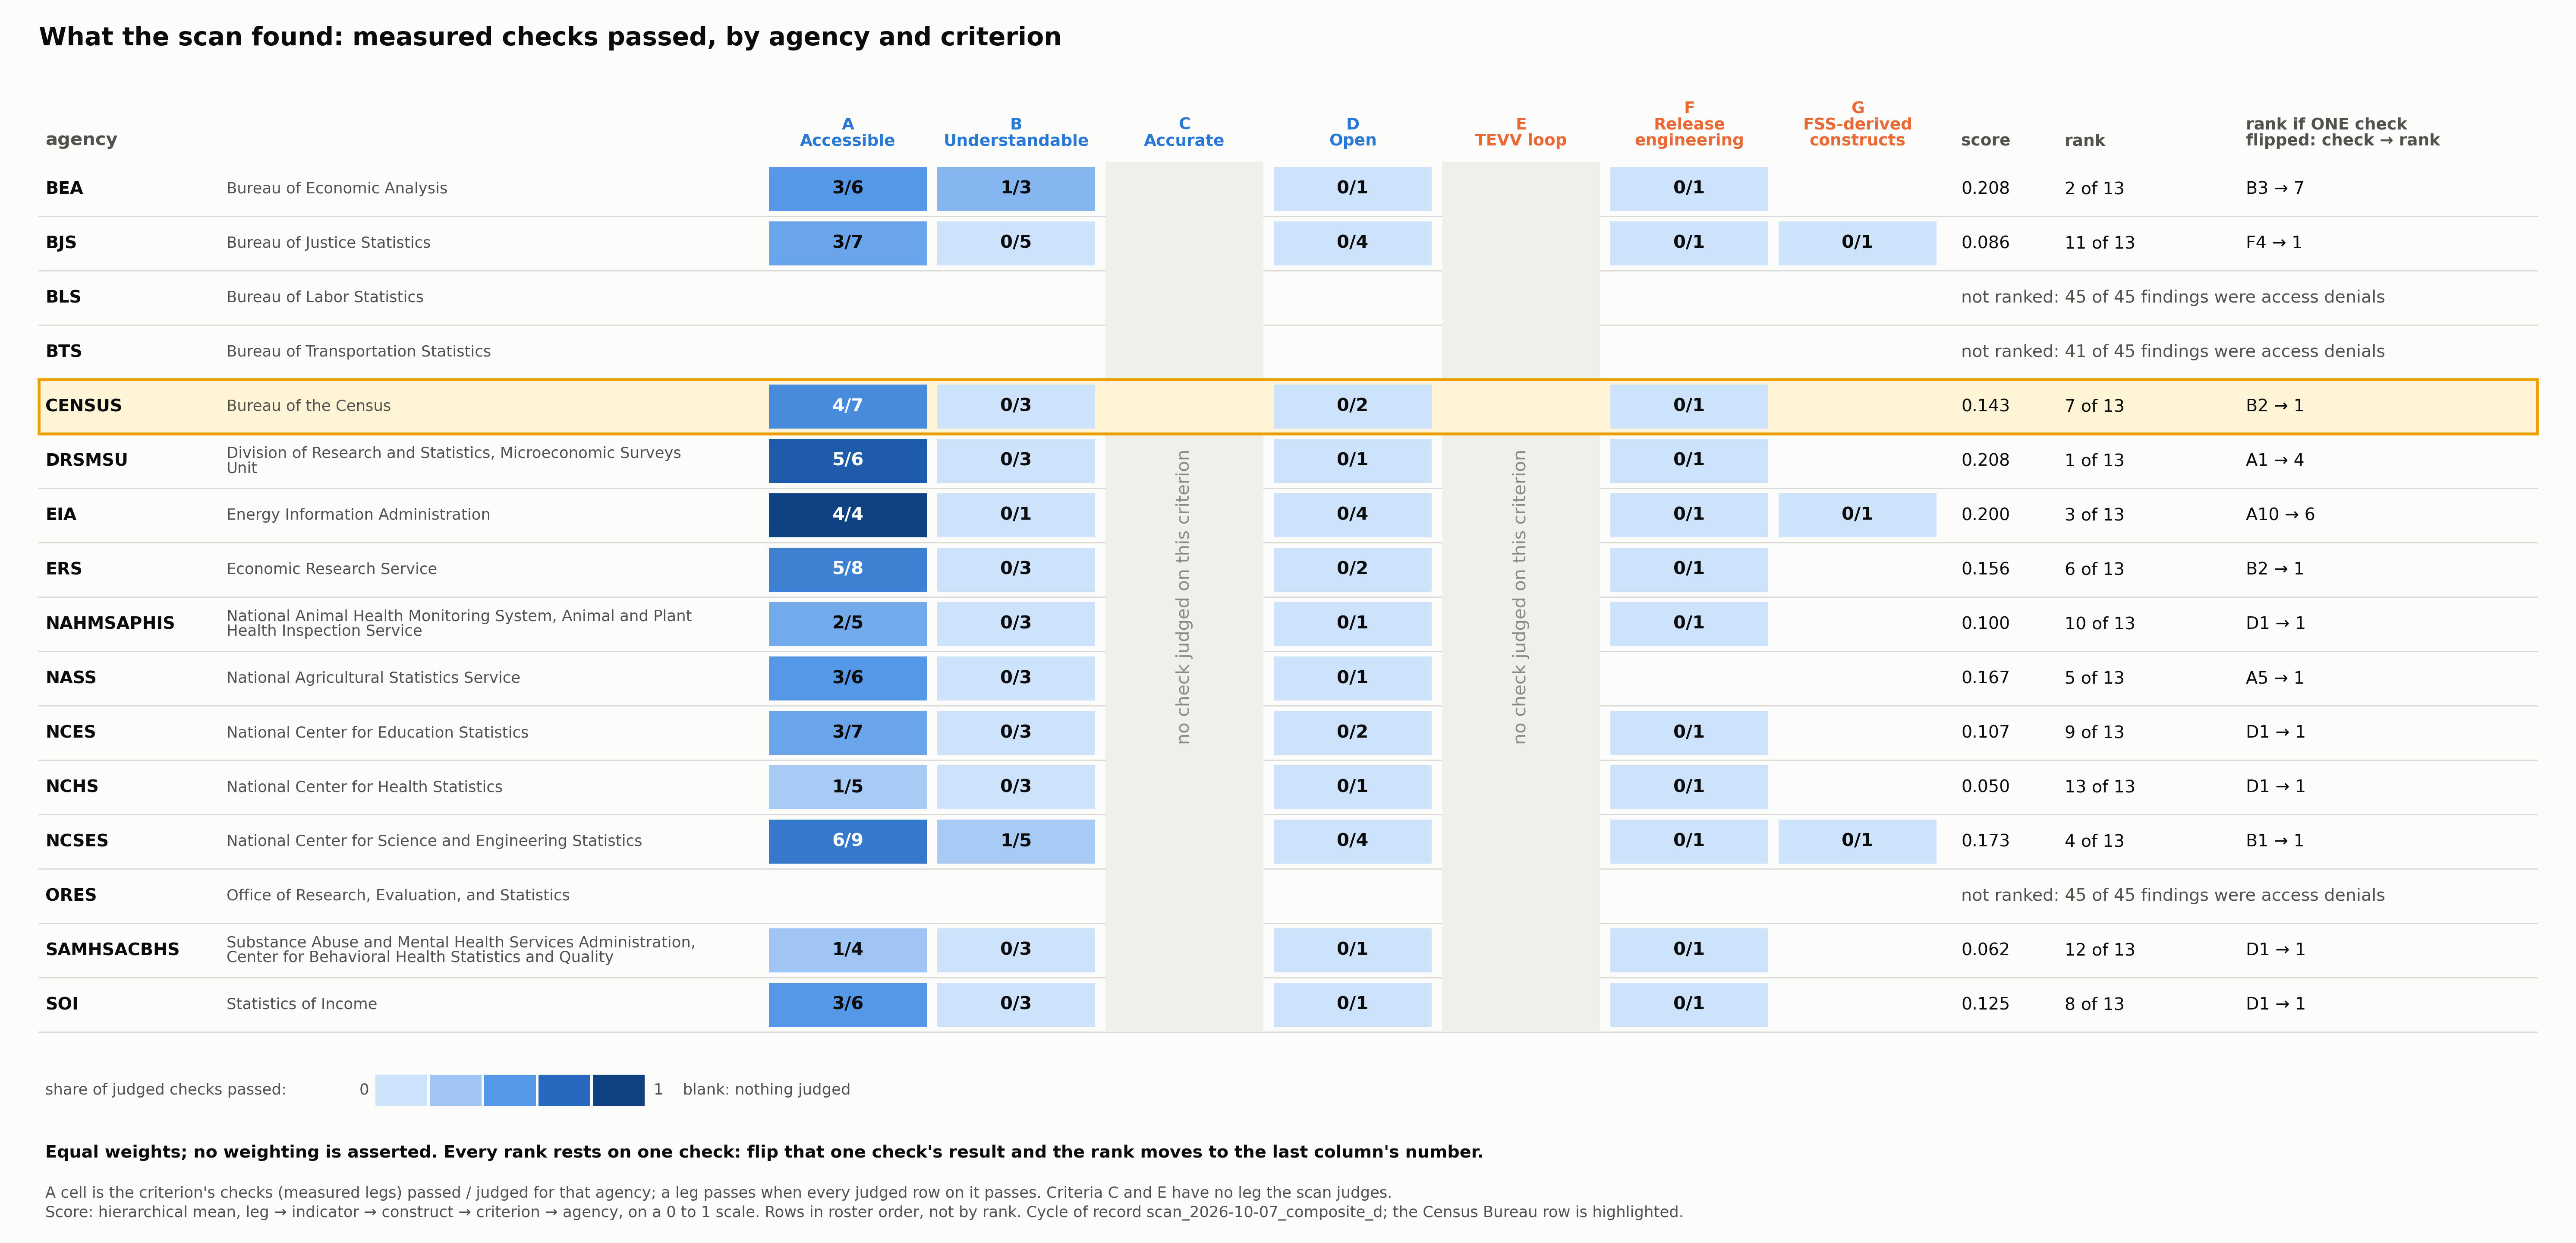

Data behind this chart, as committed beside it:
body, name, A, B, C, D, E, F, G, hierarchical_score, rank, of, rank_rests_on_leg, rank_if_leg_reversed, access_denials, findings
BEA, Bureau of Economic Analysis, 3/6, 1/3, , 0/1, , 0/1, , 0.208, 2, 13, B3, 7, , 
BJS, Bureau of Justice Statistics, 3/7, 0/5, , 0/4, , 0/1, 0/1, 0.086, 11, 13, F4, 1, , 
BLS, Bureau of Labor Statistics, , , , , , , , , , , , , 45, 45
BTS, Bureau of Transportation Statistics, , , , , , , , , , , , , 41, 45
CENSUS, Bureau of the Census, 4/7, 0/3, , 0/2, , 0/1, , 0.143, 7, 13, B2, 1, , 
DRSMSU, Division of Research and Statistics, Mic…, 5/6, 0/3, , 0/1, , 0/1, , 0.208, 1, 13, A1, 4, , 
EIA, Energy Information Administration, 4/4, 0/1, , 0/4, , 0/1, 0/1, 0.200, 3, 13, A10, 6, , 
ERS, Economic Research Service, 5/8, 0/3, , 0/2, , 0/1, , 0.156, 6, 13, B2, 1, , 
NAHMSAPHIS, National Animal Health Monitoring System…, 2/5, 0/3, , 0/1, , 0/1, , 0.100, 10, 13, D1, 1, , 
NASS, National Agricultural Statistics Service, 3/6, 0/3, , 0/1, , , , 0.167, 5, 13, A5, 1, , 
NCES, National Center for Education Statistics, 3/7, 0/3, , 0/2, , 0/1, , 0.107, 9, 13, D1, 1, , 
NCHS, National Center for Health Statistics, 1/5, 0/3, , 0/1, , 0/1, , 0.050, 13, 13, D1, 1, , 
NCSES, National Center for Science and Engineer…, 6/9, 1/5, , 0/4, , 0/1, 0/1, 0.173, 4, 13, B1, 1, , 
ORES, Office of Research, Evaluation, and Stat…, , , , , , , , , , , , , 45, 45
SAMHSACBHS, Substance Abuse and Mental Health Servic…, 1/4, 0/3, , 0/1, , 0/1, , 0.062, 12, 13, D1, 1, , 
SOI, Statistics of Income, 3/6, 0/3, , 0/1, , 0/1, , 0.125, 8, 13, D1, 1, , 
